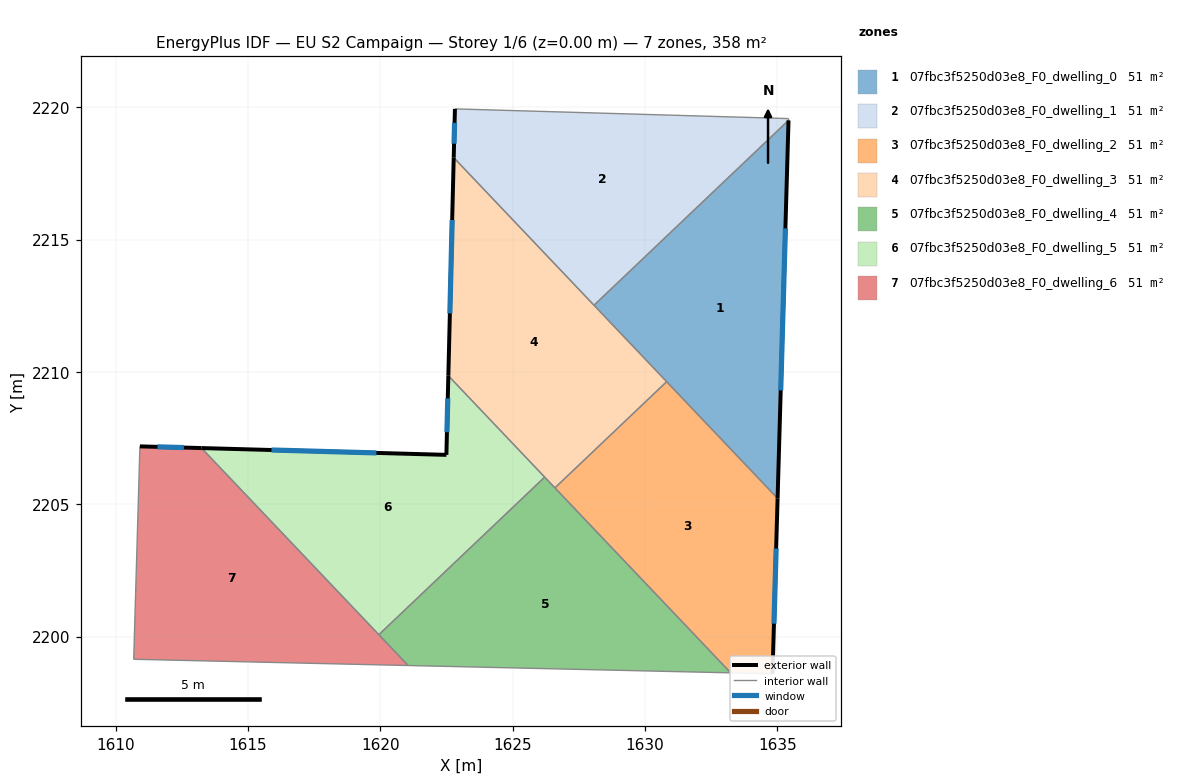
=== STOREY PLAN SPEC (per zone: floor XY polygon, exterior-wall plan segments, windows/doors) ===
zone 1: 07fbc3f5250d03e8_F0_dwelling_0  (51.1 m²)
  floor: (1635.42, 2219.51) (1635.01, 2205.22) (1628.07, 2212.52)
  exterior wall: (1635.01, 2205.22) – (1635.42, 2219.51)  [14.3 m]
    window: (1635.13, 2209.30) – (1635.31, 2215.43)  [7.9 m²]
  interior walls: 3
zone 2: 07fbc3f5250d03e8_F0_dwelling_1  (51.1 m²)
  floor: (1635.43, 2219.58) (1635.42, 2219.51) (1628.07, 2212.52) (1622.77, 2218.10) (1622.82, 2219.94)
  exterior wall: (1622.82, 2219.94) – (1622.77, 2218.10)  [1.8 m]
    window: (1622.80, 2219.42) – (1622.78, 2218.63)  [1.0 m²]
  interior walls: 4
zone 3: 07fbc3f5250d03e8_F0_dwelling_2  (51.1 m²)
  floor: (1630.82, 2209.63) (1635.01, 2205.22) (1634.82, 2198.59) (1633.24, 2198.63) (1626.60, 2205.62)
  exterior wall: (1634.82, 2198.59) – (1635.01, 2205.22)  [6.6 m]
    window: (1634.87, 2200.49) – (1634.96, 2203.33)  [3.7 m²]
  interior walls: 4
zone 4: 07fbc3f5250d03e8_F0_dwelling_3  (51.1 m²)
  floor: (1622.77, 2218.10) (1630.82, 2209.63) (1626.60, 2205.62) (1622.57, 2209.86)
  exterior wall: (1622.77, 2218.10) – (1622.57, 2209.86)  [8.2 m]
    window: (1622.71, 2215.74) – (1622.63, 2212.21)  [4.5 m²]
  interior walls: 5
zone 5: 07fbc3f5250d03e8_F0_dwelling_4  (51.1 m²)
  floor: (1626.21, 2206.03) (1633.24, 2198.63) (1621.05, 2198.90) (1619.94, 2200.07)
  interior walls: 5
zone 6: 07fbc3f5250d03e8_F0_dwelling_5  (51.1 m²)
  floor: (1622.57, 2209.86) (1626.21, 2206.03) (1619.94, 2200.07) (1613.24, 2207.12) (1622.49, 2206.87)
  exterior wall: (1622.57, 2209.86) – (1622.49, 2206.87)  [3.0 m]
    window: (1622.55, 2209.00) – (1622.52, 2207.72)  [1.6 m²]
  exterior wall: (1622.49, 2206.87) – (1613.24, 2207.12)  [9.3 m]
    window: (1619.85, 2206.94) – (1615.88, 2207.05)  [5.1 m²]
  interior walls: 3
zone 7: 07fbc3f5250d03e8_F0_dwelling_6  (51.1 m²)
  floor: (1613.24, 2207.12) (1621.05, 2198.90) (1610.68, 2199.14) (1610.91, 2207.19)
  exterior wall: (1613.24, 2207.12) – (1610.91, 2207.19)  [2.3 m]
    window: (1612.57, 2207.14) – (1611.58, 2207.17)  [1.3 m²]
  interior walls: 4

=== DERIVED (storey summary) ===
Building: EU S2 Campaign
Storey: 1 of 6  (floor level z = 0.00 m)
Storey gross floor area: 357.5 m²
Zones on this storey: 7
  - 07fbc3f5250d03e8_F0_dwelling_0: floor 51.1 m²; exterior wall 14.3 m (42.9 m²); 1 window(s) 7.9 m²; WWR 18.4%
  - 07fbc3f5250d03e8_F0_dwelling_1: floor 51.1 m²; exterior wall 1.8 m (5.5 m²); 1 window(s) 1.0 m²; WWR 18.4%
  - 07fbc3f5250d03e8_F0_dwelling_2: floor 51.1 m²; exterior wall 6.6 m (19.9 m²); 1 window(s) 3.7 m²; WWR 18.4%
  - 07fbc3f5250d03e8_F0_dwelling_3: floor 51.1 m²; exterior wall 8.2 m (24.7 m²); 1 window(s) 4.5 m²; WWR 18.4%
  - 07fbc3f5250d03e8_F0_dwelling_4: floor 51.1 m²
  - 07fbc3f5250d03e8_F0_dwelling_5: floor 51.1 m²; exterior wall 12.3 m (36.8 m²); 2 window(s) 6.8 m²; WWR 18.4%
  - 07fbc3f5250d03e8_F0_dwelling_6: floor 51.1 m²; exterior wall 2.3 m (7.0 m²); 1 window(s) 1.3 m²; WWR 18.4%
Zone adjacency (shared interzone walls):
  - 07fbc3f5250d03e8_F0_dwelling_0 ↔ 07fbc3f5250d03e8_F0_dwelling_1
  - 07fbc3f5250d03e8_F0_dwelling_0 ↔ 07fbc3f5250d03e8_F0_dwelling_2
  - 07fbc3f5250d03e8_F0_dwelling_0 ↔ 07fbc3f5250d03e8_F0_dwelling_3
  - 07fbc3f5250d03e8_F0_dwelling_1 ↔ 07fbc3f5250d03e8_F0_dwelling_3
  - 07fbc3f5250d03e8_F0_dwelling_2 ↔ 07fbc3f5250d03e8_F0_dwelling_3
  - 07fbc3f5250d03e8_F0_dwelling_2 ↔ 07fbc3f5250d03e8_F0_dwelling_4
  - 07fbc3f5250d03e8_F0_dwelling_3 ↔ 07fbc3f5250d03e8_F0_dwelling_4
  - 07fbc3f5250d03e8_F0_dwelling_3 ↔ 07fbc3f5250d03e8_F0_dwelling_5
  - 07fbc3f5250d03e8_F0_dwelling_4 ↔ 07fbc3f5250d03e8_F0_dwelling_5
  - 07fbc3f5250d03e8_F0_dwelling_4 ↔ 07fbc3f5250d03e8_F0_dwelling_6
  - 07fbc3f5250d03e8_F0_dwelling_5 ↔ 07fbc3f5250d03e8_F0_dwelling_6